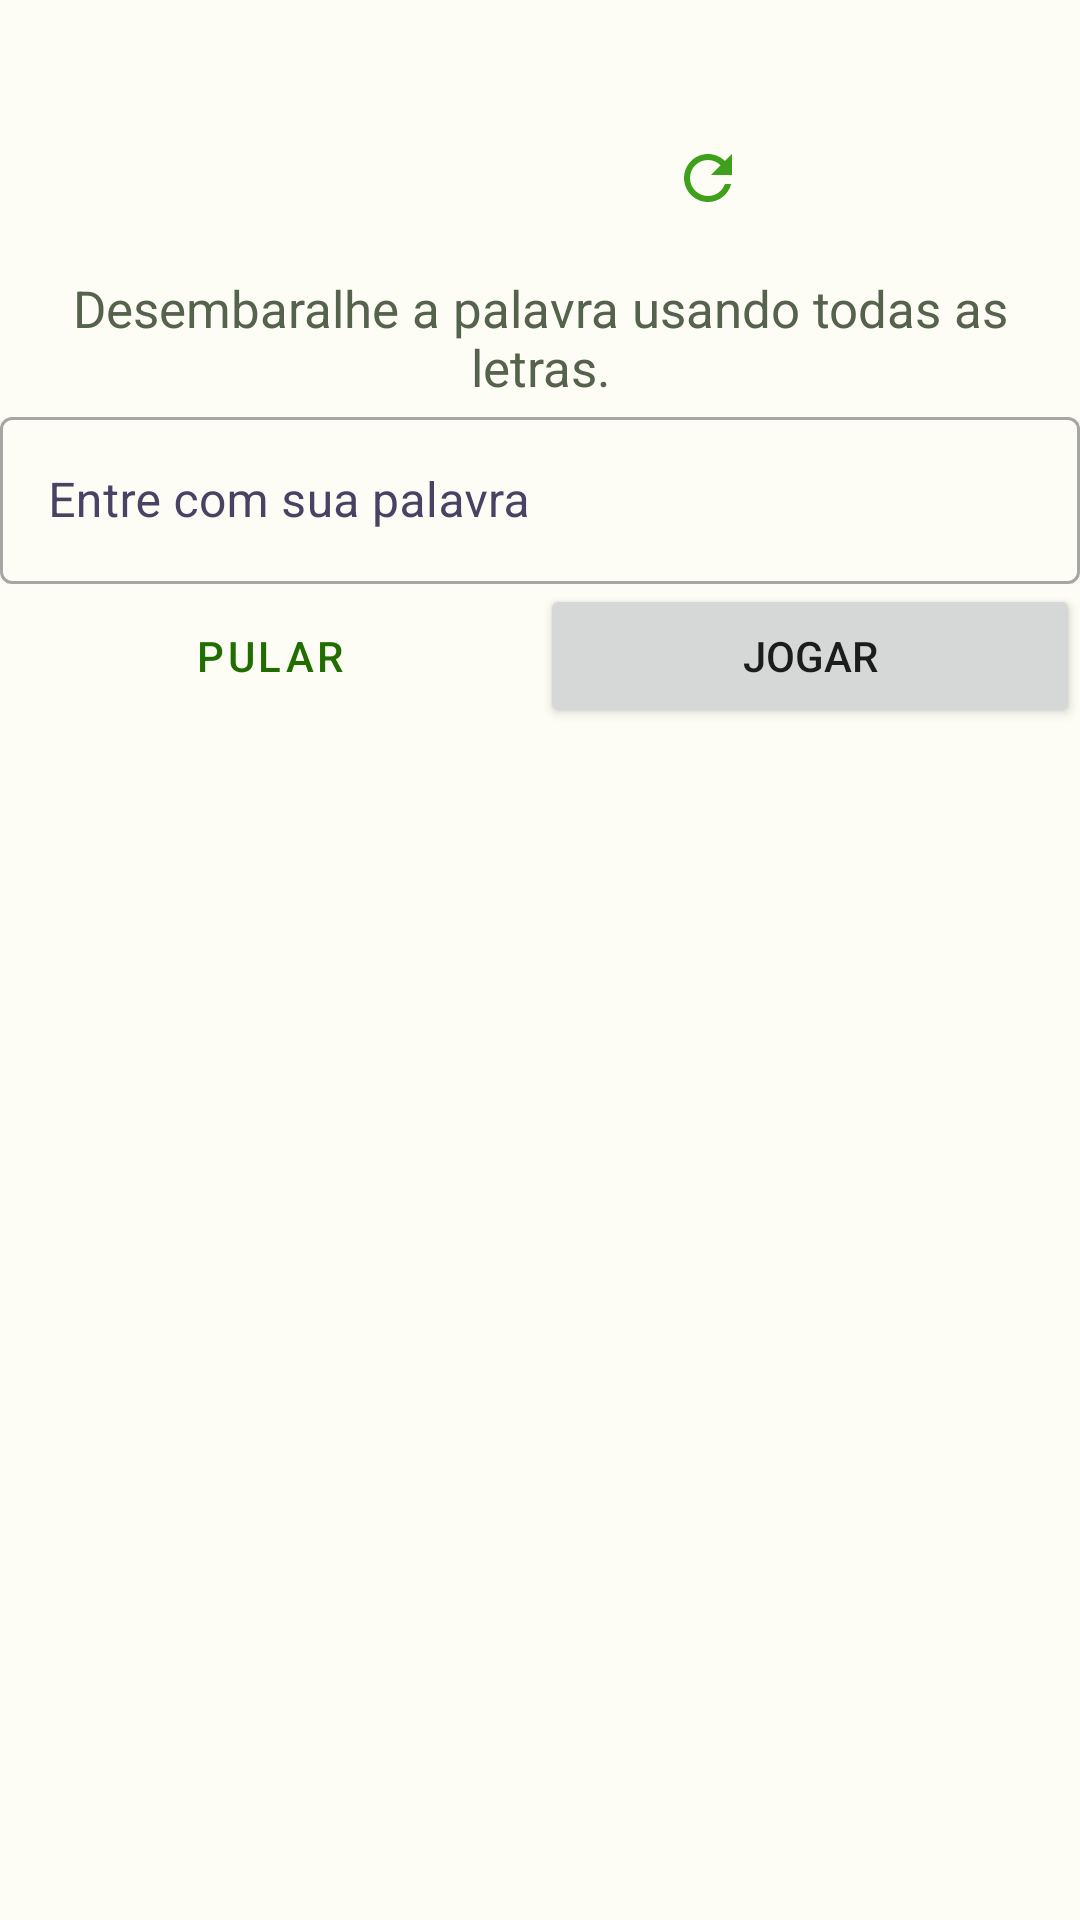

This screen was rendered from an Android layout file. Write that file and the resources it references.
<!-- AndroidManifest.xml: application theme Theme.Unscramble -->
<!-- res/layout/game_fragment.xml -->
<?xml version="1.0" encoding="utf-8"?>
<layout xmlns:android="http://schemas.android.com/apk/res/android"
    xmlns:app="http://schemas.android.com/apk/res-auto"
    xmlns:tools="http://schemas.android.com/tools">

    <data>

        <variable
            name="gameViewModel"
            type="com.example.android.unscramble.ui.game.GameViewModel" />

        <variable
            name="maxNoOfWords"
            type="int" />
    </data>

    <ScrollView
        android:layout_width="match_parent"
        android:layout_height="match_parent">

        <androidx.constraintlayout.widget.ConstraintLayout
            android:layout_width="match_parent"
            android:layout_height="wrap_content"
            android:padding="@dimen/default_padding"
            tools:context=".ui.game.GameFragment">

            <Button
                android:id="@+id/skip"
                style="?attr/materialButtonOutlinedStyle"
                android:layout_width="0dp"
                android:layout_height="wrap_content"
                android:layout_marginStart="@dimen/default_padding"
                android:layout_marginEnd="@dimen/default_padding"
                android:text="@string/skip"
                app:layout_constraintBaseline_toBaselineOf="@+id/submit"
                app:layout_constraintEnd_toStartOf="@+id/submit"
                app:layout_constraintStart_toStartOf="parent" />

            <Button
                android:id="@+id/submit"
                android:layout_width="0dp"
                android:layout_height="wrap_content"
                android:layout_marginTop="@dimen/default_margin"
                android:text="@string/submit"
                app:layout_constraintEnd_toEndOf="parent"
                app:layout_constraintStart_toEndOf="@+id/skip"
                app:layout_constraintTop_toBottomOf="@+id/textField" />

            <TextView
                android:id="@+id/textView_instructions"
                android:layout_width="wrap_content"
                android:layout_height="wrap_content"
                android:text="@string/instructions"
                android:textAlignment="center"
                android:textColor="@color/md_theme_light_secondary"
                android:textSize="17sp"
                app:layout_constraintBottom_toTopOf="@+id/textField"
                app:layout_constraintEnd_toEndOf="parent"
                app:layout_constraintStart_toStartOf="parent"
                app:layout_constraintTop_toBottomOf="@+id/textView_unscrambled_word" />

            <TextView
                android:id="@+id/textView_unscrambled_word"
                android:layout_width="wrap_content"
                android:layout_height="wrap_content"
                android:layout_marginTop="@dimen/default_margin"
                android:layout_marginBottom="@dimen/default_margin"
                android:text="@{gameViewModel.currentScrambledWord}"
                android:textAppearance="@style/TextAppearance.MaterialComponents.Headline3"
                android:textColor="@color/seed"
                app:layout_constraintBottom_toTopOf="@+id/textView_instructions"
                app:layout_constraintEnd_toStartOf="@id/bt_refresh"
                app:layout_constraintStart_toStartOf="parent"
                app:layout_constraintTop_toBottomOf="@+id/word_count"
                tools:text="Scramble word" />

            <com.google.android.material.imageview.ShapeableImageView
                android:id="@+id/bt_refresh"
                android:layout_width="wrap_content"
                android:layout_height="wrap_content"
                android:src="@drawable/ic_refresh"
                app:layout_constraintEnd_toEndOf="parent"
                app:layout_constraintStart_toEndOf="@id/textView_unscrambled_word"
                app:layout_constraintTop_toTopOf="@id/textView_unscrambled_word"
                app:layout_constraintBottom_toBottomOf="@id/textView_unscrambled_word"/>

            <TextView
                android:id="@+id/word_count"
                android:layout_width="wrap_content"
                android:layout_height="wrap_content"
                android:text="@{@string/word_count(gameViewModel.currentWordCount, maxNoOfWords)}"
                android:textAppearance="@style/TextAppearance.MaterialComponents.Headline6"
                android:textColor="@color/md_theme_light_onPrimaryContainer"
                app:layout_constraintBottom_toTopOf="@+id/textView_unscrambled_word"
                app:layout_constraintStart_toStartOf="parent"
                app:layout_constraintTop_toTopOf="parent"
                tools:text="3 of 10 words" />

            <TextView
                android:id="@+id/score"
                android:layout_width="wrap_content"
                android:layout_height="wrap_content"
                android:text="@{@string/score(gameViewModel.score)}"
                android:textAllCaps="true"
                android:textAppearance="@style/TextAppearance.MaterialComponents.Headline6"
                android:textColor="@color/md_theme_light_onPrimaryContainer"
                app:layout_constraintEnd_toEndOf="parent"
                app:layout_constraintTop_toTopOf="parent"
                tools:text="Score: 20" />

            <com.google.android.material.textfield.TextInputLayout
                android:id="@+id/textField"
                style="@style/Widget.Unscramble.TextInputLayout.OutlinedBox"
                android:layout_width="0dp"
                android:layout_height="wrap_content"
                android:layout_marginTop="@dimen/default_margin"
                android:hint="@string/enter_your_word"
                android:textColorHint="@color/material_dynamic_tertiary30"
                app:errorIconDrawable="@drawable/ic_error"
                app:helperTextTextAppearance="@style/TextAppearance.MaterialComponents.Subtitle1"
                app:layout_constraintBottom_toTopOf="@+id/submit"
                app:layout_constraintEnd_toEndOf="parent"
                app:layout_constraintStart_toStartOf="parent"
                app:layout_constraintTop_toBottomOf="@+id/textView_instructions">

                <com.google.android.material.textfield.TextInputEditText
                    android:id="@+id/text_input_edit_text"
                    android:layout_width="match_parent"
                    android:layout_height="match_parent"
                    android:inputType="textPersonName|textNoSuggestions"
                    android:maxLines="1"
                    android:textColor="@color/material_dynamic_tertiary30" />
            </com.google.android.material.textfield.TextInputLayout>

        </androidx.constraintlayout.widget.ConstraintLayout>
    </ScrollView>
</layout>
<!-- resources referenced by this layout -->
<resources>
  <color name="md_theme_light_onPrimaryContainer">#052100</color>
  <color name="md_theme_light_secondary">#55624C</color>
  <color name="seed">#3FA01B</color>
  <!-- drawable ic_refresh (drawable) -->
  <vector android:height="24dp" android:tint="#3FA01B"
      android:viewportHeight="24" android:viewportWidth="24"
      android:width="24dp" xmlns:android="http://schemas.android.com/apk/res/android">
      <path android:fillColor="@android:color/white" android:pathData="M17.65,6.35C16.2,4.9 14.21,4 12,4c-4.42,0 -7.99,3.58 -7.99,8s3.57,8 7.99,8c3.73,0 6.84,-2.55 7.73,-6h-2.08c-0.82,2.33 -3.04,4 -5.65,4 -3.31,0 -6,-2.69 -6,-6s2.69,-6 6,-6c1.66,0 3.14,0.69 4.22,1.78L13,11h7V4l-2.35,2.35z"/>
  </vector>
  <string name="enter_your_word">Entre com sua palavra</string>
  <string name="instructions">Desembaralhe a palavra usando todas as letras.</string>
  <string name="score">Pontuação: %d</string>
  <string name="skip">Pular</string>
  <string name="submit">Jogar</string>
  <string name="word_count">%d de %d palavras</string>
  <style name="Widget.Unscramble.TextInputLayout.OutlinedBox" parent="Widget.MaterialComponents.TextInputLayout.OutlinedBox">
          <item name="boxStrokeErrorColor">@color/design_default_color_error</item>
          <item name="errorIconTint">@color/design_default_color_error</item>
          <item name="errorTextColor">@color/design_default_color_error</item>
          <item name="errorIconDrawable">@drawable/ic_error</item>
          <item name="helperTextTextAppearance">@style/TextAppearance.Material3.ActionBar.Subtitle</item>
      </style>
  <color name="md_theme_light_primary">#206D00</color>
  <color name="md_theme_light_onPrimary">#FFFFFF</color>
  <color name="md_theme_light_primaryContainer">#95FB6E</color>
  <color name="md_theme_light_onSecondary">#FFFFFF</color>
  <color name="md_theme_light_secondaryContainer">#D8E7CB</color>
  <color name="md_theme_light_onSecondaryContainer">#131F0D</color>
  <color name="md_theme_light_tertiary">#386667</color>
  <color name="md_theme_light_onTertiary">#FFFFFF</color>
  <color name="md_theme_light_tertiaryContainer">#BBEBED</color>
  <color name="md_theme_light_onTertiaryContainer">#002021</color>
  <color name="md_theme_light_error">#BA1A1A</color>
  <color name="md_theme_light_errorContainer">#FFDAD6</color>
  <color name="md_theme_light_onError">#FFFFFF</color>
  <color name="md_theme_light_onErrorContainer">#410002</color>
  <color name="md_theme_light_background">#FDFDF6</color>
  <color name="md_theme_light_onBackground">#1A1C18</color>
  <color name="md_theme_light_surface">#FDFDF6</color>
  <color name="md_theme_light_onSurface">#1A1C18</color>
  <color name="md_theme_light_surfaceVariant">#DFE4D7</color>
  <color name="md_theme_light_onSurfaceVariant">#43483F</color>
  <color name="md_theme_light_outline">#73796E</color>
  <color name="md_theme_light_inverseOnSurface">#F1F1EA</color>
  <color name="md_theme_light_inverseSurface">#2F312D</color>
  <color name="md_theme_light_inversePrimary">#7ADD54</color>
</resources>
